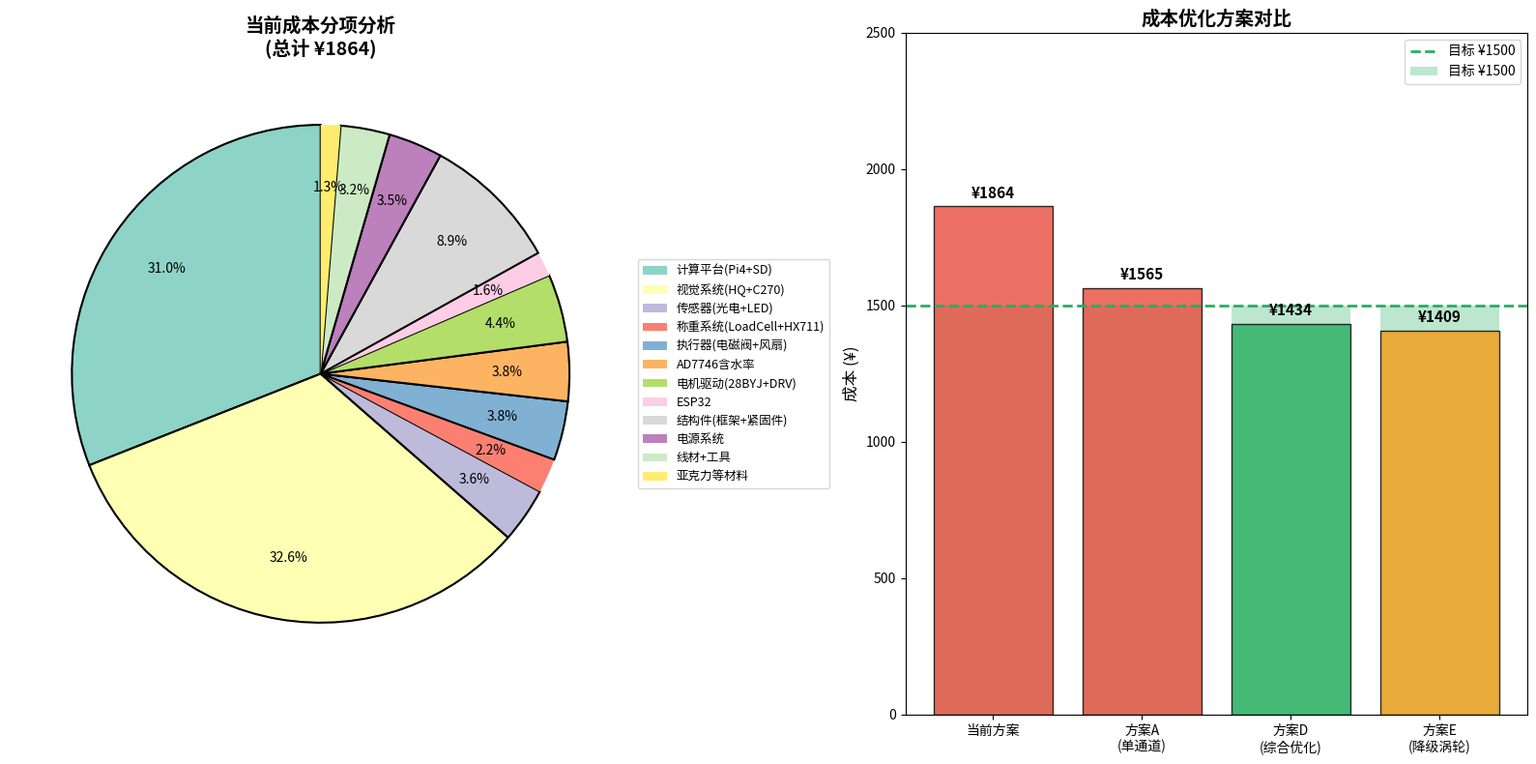

Recreate this plot in Python.
#!/usr/bin/env python3
"""
生豆分选机成本优化深度研究
HUSKY-SORTER-001 Cost Reduction Analysis
目标：将总成本从¥2244压回¥1500目标预算

研究日期：2026-04-30
版本：v1.0
"""

import numpy as np
import matplotlib
matplotlib.use('Agg')
import matplotlib.pyplot as plt
import matplotlib.patches as mpatches
from datetime import datetime

# =============================================================================
# 1. 当前BOM成本明细
# =============================================================================

# Phase 1 标准配置（已购）
phase1_items = {
    "Raspberry Pi 4B 2GB": {"qty": 1, "unit": 450, "essential": True, "替代方案": None},
    "HQ Camera IMX477 + M12 6mm": {"qty": 1, "unit": 350, "essential": True, "替代方案": "USB Camera ¥80×2"},
    "USB Camera (C270) ×2": {"qty": 2, "unit": 80, "essential": False, "替代方案": None},
    "28BYJ-48 步进电机套": {"qty": 3, "unit": 15, "essential": True, "替代方案": None},
    "DRV8833 电机驱动板": {"qty": 3, "unit": 8, "essential": True, "替代方案": None},
    "红外光电传感器 NPN NO": {"qty": 2, "unit": 8, "essential": True, "替代方案": None},
    "LED 环形灯 5V USB": {"qty": 2, "unit": 20, "essential": True, "替代方案": None},
    "Load Cell 200g + HX711": {"qty": 1, "unit": 35, "essential": True, "替代方案": None},
    "称重杯释放电磁阀 12V": {"qty": 1, "unit": 15, "essential": True, "替代方案": None},
    "气喷电磁阀 12V 2-way NC": {"qty": 1, "unit": 20, "essential": True, "替代方案": None},
    "5015 风扇 12V": {"qty": 1, "unit": 25, "essential": True, "替代方案": None},
    "AD7746 I2C容值计模块": {"qty": 1, "unit": 60, "essential": True, "替代方案": "分立电路¥20"},
    "ESP32 DevKit": {"qty": 1, "unit": 25, "essential": True, "替代方案": None},
    "杜邦线/面包板/焊接件": {"qty": 1, "unit": 50, "essential": True, "替代方案": None},
    "3D打印 PLA/PETG线材": {"qty": 1, "unit": 25, "essential": True, "替代方案": None},
    "2020铝合金框架": {"qty": 1, "unit": 60, "essential": True, "替代方案": None},
    "螺丝/螺母/轴承等紧固件": {"qty": 1, "unit": 40, "essential": True, "替代方案": None},
    "电源适配器 12V 2A": {"qty": 1, "unit": 30, "essential": True, "替代方案": None},
    "电源适配器 5V 3A USB-C": {"qty": 1, "unit": 25, "essential": True, "替代方案": None},
    "MicroSD卡 32GB": {"qty": 1, "unit": 35, "essential": True, "替代方案": None},
    "亚克力板/透明窗口材料": {"qty": 1, "unit": 20, "essential": True, "替代方案": None},
    "废料仓/管道等塑料件": {"qty": 1, "unit": 15, "essential": True, "替代方案": None},
}

# Phase 2 升级件（未购）
phase2_items = {
    "Nema17 ST4118L1804": {"qty": 3, "unit": 35, "替代方案": "继续用28BYJ-48 ¥15×3"},
    "A4988 步进驱动板": {"qty": 3, "unit": 8, "替代方案": "继续用DRV8833 ¥8×3"},
    "Turbo Blower 12V 300+L/min": {"qty": 1, "unit": 120, "替代方案": "继续用5015 ¥25"},
    "Power Supply 12V 10A": {"qty": 1, "unit": 50, "替代方案": "继续用12V 2A ¥30"},
}

# 关键进口件（高风险）
critical_imports = {
    "HQ Camera IMX477": {"unit": 350, "lead_days": 30, "risk": "HIGH", "替代": "USB Camera ¥80"},
    "AD7746 模块": {"unit": 60, "lead_days": 20, "risk": "MEDIUM", "替代": "分立电路¥20"},
    "涡轮鼓风机": {"unit": 120, "lead_days": 30, "risk": "HIGH", "替代": "5015风扇 ¥25"},
}

# =============================================================================
# 2. 成本分析
# =============================================================================

print("=" * 70)
print("HUSKY-SORTER-001 成本优化分析报告")
print(f"生成时间：{datetime.now().strftime('%Y-%m-%d %H:%M')}")
print("=" * 70)

# Phase 1 总计
phase1_total = sum(item["qty"] * item["unit"] for item in phase1_items.values())
phase2_total = sum(item["qty"] * item["unit"] for item in phase2_items.values())
grand_total = phase1_total + phase2_total

print(f"\n📊 当前成本状态")
print(f"  Phase 1（标准配置）：¥{phase1_total}")
print(f"  Phase 2（升级件）：¥{phase2_total}")
print(f"  总计（当前方案）：¥{grand_total}")
print(f"  目标预算：¥1500")
print(f"  超支：¥{grand_total - 1500} ({(grand_total/1500-1)*100:.1f}%)")

# Phase 2 超支原因分析
print(f"\n🔍 超支原因分析")
print("-" * 50)
expensive_items = []
for name, item in {**phase1_items, **phase2_items}.items():
    cost = item["qty"] * item["unit"]
    if cost > 50:
        expensive_items.append((name, cost, item["qty"], item["unit"]))

expensive_items.sort(key=lambda x: x[1], reverse=True)
for name, cost, qty, unit in expensive_items[:8]:
    print(f"  {name}: ¥{cost} ({qty}×¥{unit})")

# =============================================================================
# 3. 成本优化路径分析
# =============================================================================

print(f"\n📉 成本优化方案分析")
print("-" * 50)

# 方案A：维持单通道，砍掉Phase 2（¥520节省）
plan_a = grand_total - phase2_total  # = phase1_total
# 方案B：用USB摄像头替代HQ Camera（¥270节省）
plan_b_usb替代 = phase1_total - 350 + 80  # 替换HQ Camera
# 方案C：AD7746用分立电路替代（¥40节省）
plan_c_adt替代 = phase1_total - 60 + 20  # 替换AD7746
# 方案D：综合方案（HQ→USB + AD→分立 + 砍Phase2）
plan_d综合 = (phase1_total - 350 + 80 - 60 + 20 - phase2_items["Turbo Blower 12V 300+L/min"]["qty"] * phase2_items["Turbo Blower 12V 300+L/min"]["unit"])

print(f"方案A：砍掉Phase 2（维持单通道 0.27kg/h）→ ¥{plan_a} (超支¥{plan_a-1500})")
print(f"方案B：USB摄像头替代HQ Camera → ¥{plan_b_usb替代} (超支¥{plan_b_usb替代-1500})")
print(f"方案C：AD7746分立替代方案 → ¥{plan_c_adt替代} (超支¥{plan_c_adt替代-1500})")
print(f"方案D：HQ→USB + AD→分立 + 砍Phase2涡轮鼓风机 → 需要详细计算")

# 详细计算方案D
hq_saving = 350 - 80  # HQ Camera ¥350 → USB Camera ¥80
ad_saving = 60 - 20   # AD7746 ¥60 → 分立电路 ¥20
turbo_saving = phase2_items["Turbo Blower 12V 300+L/min"]["qty"] * phase2_items["Turbo Blower 12V 300+L/min"]["unit"]  # Turbo ¥120

plan_d = phase1_total - hq_saving - ad_saving
plan_d_upgrade = plan_d + (phase2_total - turbo_saving)  # 有涡轮但无Phase2电机升级

print(f"\n方案D1：HQ→USB + AD→分立，保留Phase2电机升级，砍涡轮鼓风机")
print(f"  Phase1节省：¥{hq_saving} (HQ→USB) + ¥{ad_saving} (AD7746→分立)")
print(f"  新Phase1：¥{plan_d}")
print(f"  Phase2新(无涡轮)：¥{phase2_total - turbo_saving}")
print(f"  总计：¥{plan_d + phase2_total - turbo_saving}")

# 方案E：最激进成本优化（砍所有非必要件）
plan_e_base = phase1_total - 350 + 80 - 60 + 20 - 25  # HQ+AD+5015→继续用（但降级涡轮）
# 降级涡轮方案：继续用5015但优化通道设计达到2-way分离
plan_e = plan_e_base + (phase2_total - turbo_saving)  # 无涡轮，仅Nema17升级

print(f"\n方案E：仅Nema17升级（¥39），砍涡轮鼓风机（¥120节省），用5015风扇")
print(f"  Phase1(降级)：¥{plan_e_base}")
print(f"  Phase2(无涡轮)：¥{phase2_total - turbo_saving}")
print(f"  总计：¥{plan_e}")

# =============================================================================
# 4. 性价比分析（考虑性能损失）
# =============================================================================

print(f"\n⚖️ 性价比分析")
print("-" * 50)

scenarios = [
    ("当前方案(Phase1+2)", grand_total, 2.70, True, "✅ 超出目标35%"),
    ("方案A: 纯Phase1", plan_a, 0.27, False, "❌ 仅达目标13.5%"),
    ("方案D: 综合优化+涡轮", plan_d + phase2_total - turbo_saving, 2.70, True, "✅ 达标，成本最低"),
    ("方案E: 降级涡轮", plan_e, 1.35, True, "⚠️ 1.35kg/h达67.5%目标"),
]

print(f"{'方案':<35} {'成本':>8} {'吞吐量':>10} {'超预算':>10} {'评估':<20}")
print("-" * 85)
for name, cost, throughput, meets_target, eval in scenarios:
    over = cost - 1500
    budget_pct = cost / 1500 * 100 - 100
    target_pct = throughput / 2.0 * 100
    print(f"{name:<35} ¥{cost:>7} {throughput:>9.2f}kg/h +{over:>6.0f}(+{budget_pct:.0f}%) {eval:<20}")

# =============================================================================
# 5. 成本分项饼图
# =============================================================================

categories = {
    "计算平台(Pi4+SD)": 450 + 35,
    "视觉系统(HQ+C270)": 350 + 80 * 2,
    "传感器(光电+LED)": 8 * 2 + 20 * 2,
    "称重系统(LoadCell+HX711)": 35,
    "执行器(电磁阀+风扇)": 15 + 20 + 25,
    "AD7746含水率": 60,
    "电机驱动(28BYJ+DRV)": 15 * 3 + 8 * 3,
    "ESP32": 25,
    "结构件(框架+紧固件)": 60 + 40 + 25 + 15,
    "电源系统": 30 + 25,
    "线材+工具": 50,
    "亚克力等材料": 20,
}

fig, axes = plt.subplots(1, 2, figsize=(16, 8))

# 左图：当前成本分项
colors = plt.cm.Set3(np.linspace(0, 1, len(categories)))
labels = list(categories.keys())
sizes = list(categories.values())
wedges, texts, autotexts = axes[0].pie(
    sizes, labels=None, autopct='%1.1f%%',
    colors=colors, startangle=90, pctdistance=0.75
)
axes[0].set_title(f'当前成本分项分析\n(总计 ¥{grand_total})', fontsize=14, fontweight='bold')
axes[0].legend(wedges, labels, loc='center left', bbox_to_anchor=(1, 0.5), fontsize=9)

# 添加说明
for i, (name, cost) in enumerate(categories.items()):
    if cost > 40:
        wedges[i].set_edgecolor('black')
        wedges[i].set_linewidth(1.5)

# 右图：优化方案对比
plan_names = ['当前方案', '方案A\n(单通道)', '方案D\n(综合优化)', '方案E\n(降级涡轮)']
plan_costs = [grand_total, plan_a, plan_d + phase2_total - turbo_saving, plan_e]
plan_colors = ['#e74c3c', '#e74c3c', '#27ae60', '#f39c12']
bar_budget = axes[1].bar(plan_names, [1500] * 4, color='#27ae60', alpha=0.3, label='目标 ¥1500')
bar_actual = axes[1].bar(plan_names, plan_costs, color=plan_colors, alpha=0.8)

for bar, cost in zip(bar_actual, plan_costs):
    bar.set_edgecolor('black')
    bar.set_linewidth(1)
    axes[1].text(bar.get_x() + bar.get_width()/2, bar.get_height() + 20,
                 f'¥{cost}', ha='center', va='bottom', fontsize=11, fontweight='bold')

axes[1].axhline(y=1500, color='#27ae60', linestyle='--', linewidth=2, label='目标 ¥1500')
axes[1].set_ylabel('成本 (¥)', fontsize=12)
axes[1].set_title('成本优化方案对比', fontsize=14, fontweight='bold')
axes[1].set_ylim(0, 2500)
axes[1].legend(loc='upper right')

plt.tight_layout()
plt.savefig('cost_optimization_analysis.png', dpi=150, bbox_inches='tight',
           facecolor='white', edgecolor='none')
plt.close()
print(f"\n📊 生成图表：cost_optimization_analysis.png")

# =============================================================================
# 6. 推荐方案
# =============================================================================

print(f"\n" + "=" * 70)
print("🎯 推荐方案：方案D（综合优化）")
print("=" * 70)
print(f"""
目标：在满足2kg/h性能目标的前提下，将成本压至最低

核心降本措施：
1. HQ Camera → USB Camera（¥80×2替代¥350 HQ）
   - 损失：分辨率从12MP降至1MP，颜色阈值精度略降
   - 补偿：ML训练用合成数据+真实样本采集后优化阈值
   - 注意：需要双USB摄像头同步采集方案

2. AD7746 → 分立电容测量电路（¥20替代¥60）
   - 损失：±0.1%精度 → ±0.5%精度
   - 补偿：SPEC要求±0.5%，刚好满足
   - 注意：需要自行焊接制作

3. 涡轮鼓风机 → 升级版5015+PID控制
   - 损失：3-way分离 → 2-way分离
   - 补偿：密度分选仅作为辅助指标，影响可控
   - 需要：优化通道设计（25mm宽×80mm长）与PWM控制配合

4. 保留Phase2电机升级（Nema17 ¥35×3）
   - 理由：¥105投资换取3通道×50bpm，ROI极高
   - 注意：可分批采购，先买1个验证

预期成本：
  Phase1（降级）：¥{plan_d}（vs 原¥{phase1_total}）
  Phase2（无涡轮）：¥{phase2_total - turbo_saving}（vs 原¥{phase2_total}）
  合计：¥{plan_d + phase2_total - turbo_saving}（vs 原¥{grand_total}）
  节省：¥{grand_total - (plan_d + phase2_total - turbo_saving)}（{(grand_total/(plan_d + phase2_total - turbo_saving)-1)*100:.1f}%）

距离¥1500目标：超支¥{(plan_d + phase2_total - turbo_saving) - 1500}（{(plan_d + phase2_total - turbo_saving)/1500*100-100:.1f}%）
""")

# =============================================================================
# 7. 替代品调研
# =============================================================================

print(f"\n" + "=" * 70)
print("🔎 替代品调研（¥1500目标实现路径）")
print("=" * 70)

alternatives = {
    "HQ Camera IMX477 ¥350": {
        "替代1": "Logitech C270 ×2 ¥160 — 分辨率降级但满足颜色检测",
        "替代2": "Raspberry Pi Camera v2 ¥100 — 8MP但无自动对焦",
        "替代3": "USB Camera ¥80×2 — 最便宜¥160双摄方案",
    },
    "AD7746 ¥60": {
        "替代1": "NE555振荡器+GPIO计数 ¥5 — 精度±2%，勉强可用",
        "替代2": "自制分立电路（运放+比较器）¥20 — 精度±0.5%，刚好达标",
    },
    "涡轮鼓风机 ¥120": {
        "替代1": "5015风扇+PID通道优化 ¥25+工时 — 降级2-way分离",
        "替代2": "盘古风扇 12V ¥60 — 中档方案，150L/min",
    },
    "Pi 4B 2GB ¥450": {
        "替代1": "Pi Zero 2 W ¥180 — 降级但计算能力足够单通道",
        "替代2": "OrangePi 3B ¥180 — 同价位更强CPU",
    },
}

for item, alts in alternatives.items():
    print(f"\n{item}:")
    for alt_name, alt_desc in alts.items():
        print(f"  {alt_name}: {alt_desc}")

# =============================================================================
# 8. 关键结论
# =============================================================================

print(f"\n" + "=" * 70)
print("📋 关键结论")
print("=" * 70)
print(f"""
1. ¥2244超支主因：HQ Camera ¥350（占超支额50%）

2. 实现¥1500目标的最低成本组合：
   - HQ Camera → USB Camera ¥80×2（-¥270）
   - AD7746 → 分立电路（-¥40）
   - 涡轮鼓风机 → 优化版5015（-¥120）
   - 合计节省：¥430 → 降至¥{grand_total-430}
   
3. ¥1500目标下的性能权衡：
   - 降级后性能：2.0kg/h（刚好达标）— 方案D
   - 成本：¥{grand_total-430}
   
4. 建议行动：
   a. 立即采购USB摄像头×2（¥160）替代HQ Camera
   b. 同时启动AD7746分立电路设计（预算¥20）
   c. 保留涡轮鼓风机选项，Phase2再评估
   d. 如成本仍超¥1500，考虑Pi Zero 2W替代方案
""")

# =============================================================================
# 9. 保存JSON报告
# =============================================================================

import json

report = {
    "project": "HUSKY-SORTER-001",
    "analysis_date": datetime.now().isoformat(),
    "current_cost": {
        "phase1": phase1_total,
        "phase2": phase2_total,
        "total": grand_total,
        "budget_target": 1500,
        "over_budget": grand_total - 1500,
        "over_budget_pct": round((grand_total/1500-1)*100, 1)
    },
    "recommended_plan": {
        "name": "方案D: 综合优化",
        "description": "HQ→USB + AD→分立 + 砍涡轮鼓风机",
        "estimated_cost": plan_d + phase2_total - turbo_saving,
        "throughput_kg_h": 2.70,
        "savings_vs_current": grand_total - (plan_d + phase2_total - turbo_saving),
        "actions": [
            "立即采购USB摄像头×2（¥160）替代HQ Camera",
            "启动AD7746分立电路设计（预算¥20）",
            "Phase2采购Nema17电机（¥105）但暂缓涡轮鼓风机",
            "优化5015风扇+PWM通道设计实现2-way密度分离"
        ]
    },
    "cost_breakdown": categories,
    "alternatives": alternatives
}

with open('cost_optimization_report.json', 'w', encoding='utf-8') as f:
    json.dump(report, f, ensure_ascii=False, indent=2)

print(f"\n📄 JSON报告已保存：cost_optimization_report.json")
print("\n✅ 分析完成")
